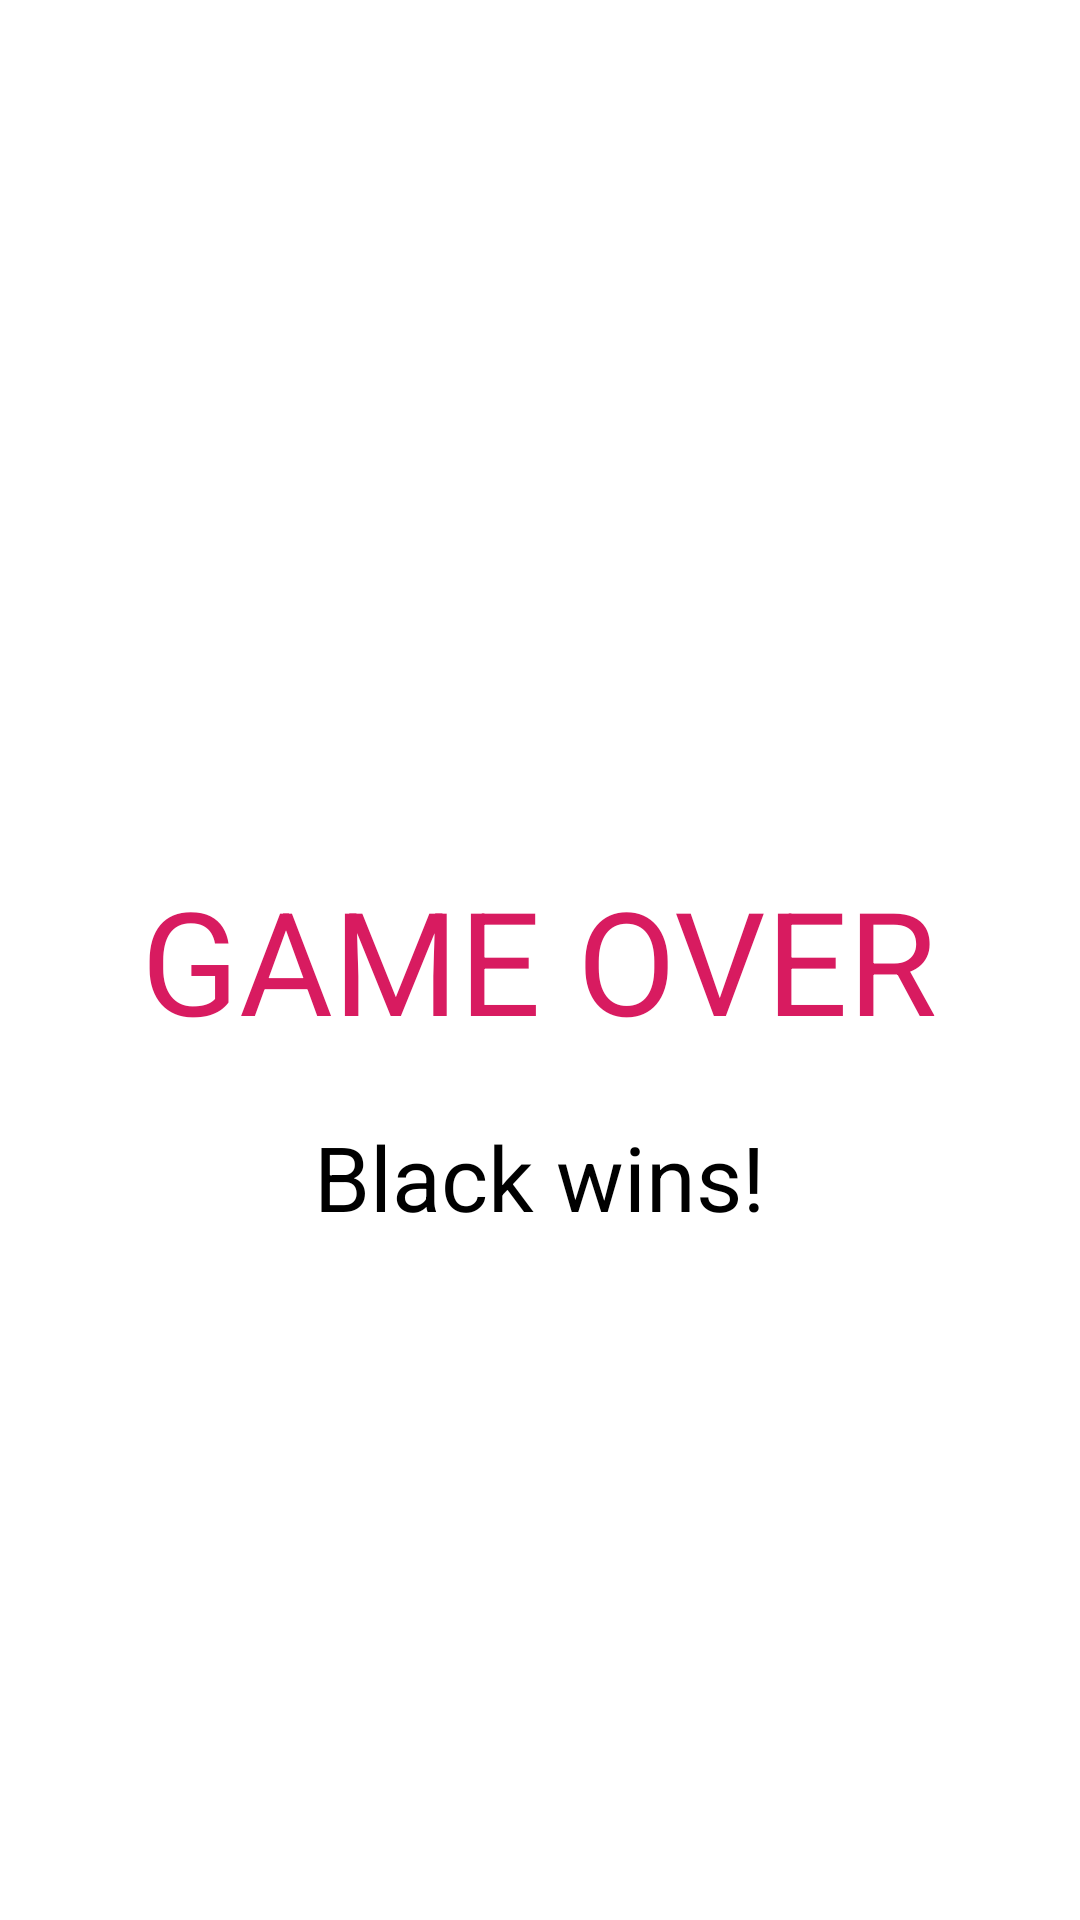

Android layout source for this screen:
<!-- AndroidManifest.xml: application theme AppTheme -->
<!-- res/layout/game_over_black.xml -->
<?xml version="1.0" encoding="utf-8"?>

<RelativeLayout
    xmlns:android="http://schemas.android.com/apk/res/android"
    android:layout_width="match_parent"
    android:layout_height="match_parent"
    android:background="@color/white">

    <TextView
        android:id="@+id/gameOver"
        android:layout_width="wrap_content"
        android:layout_height="wrap_content"
        android:layout_centerHorizontal="true"
        android:layout_centerVertical="true"
        android:padding="10dp"
        android:textSize="48sp"
        android:textAllCaps="true"
        android:textColor="@color/red"
        android:text="@string/gameover"/>

    <TextView
        android:layout_width="wrap_content"
        android:layout_height="wrap_content"
        android:layout_below="@+id/gameOver"
        android:layout_centerHorizontal="true"
        android:padding="10dp"
        android:textSize="30sp"
        android:textColor="@color/black"
        android:text="@string/black"/>

</RelativeLayout>
<!-- resources referenced by this layout -->
<resources>
  <color name="black">#000000</color>
  <color name="red">#D81B60</color>
  <color name="white">#FFFFFF</color>
  <string name="black">Black wins!</string>
  <string name="gameover">Game over</string>
  <style name="AppTheme" parent="Theme.AppCompat.Light.NoActionBar">
          
          <item name="windowNoTitle">true</item>
          <item name="windowActionBar">false</item>
          <item name="android:windowFullscreen">true</item>
          <item name="android:windowContentOverlay">@null</item>
      </style>
</resources>
